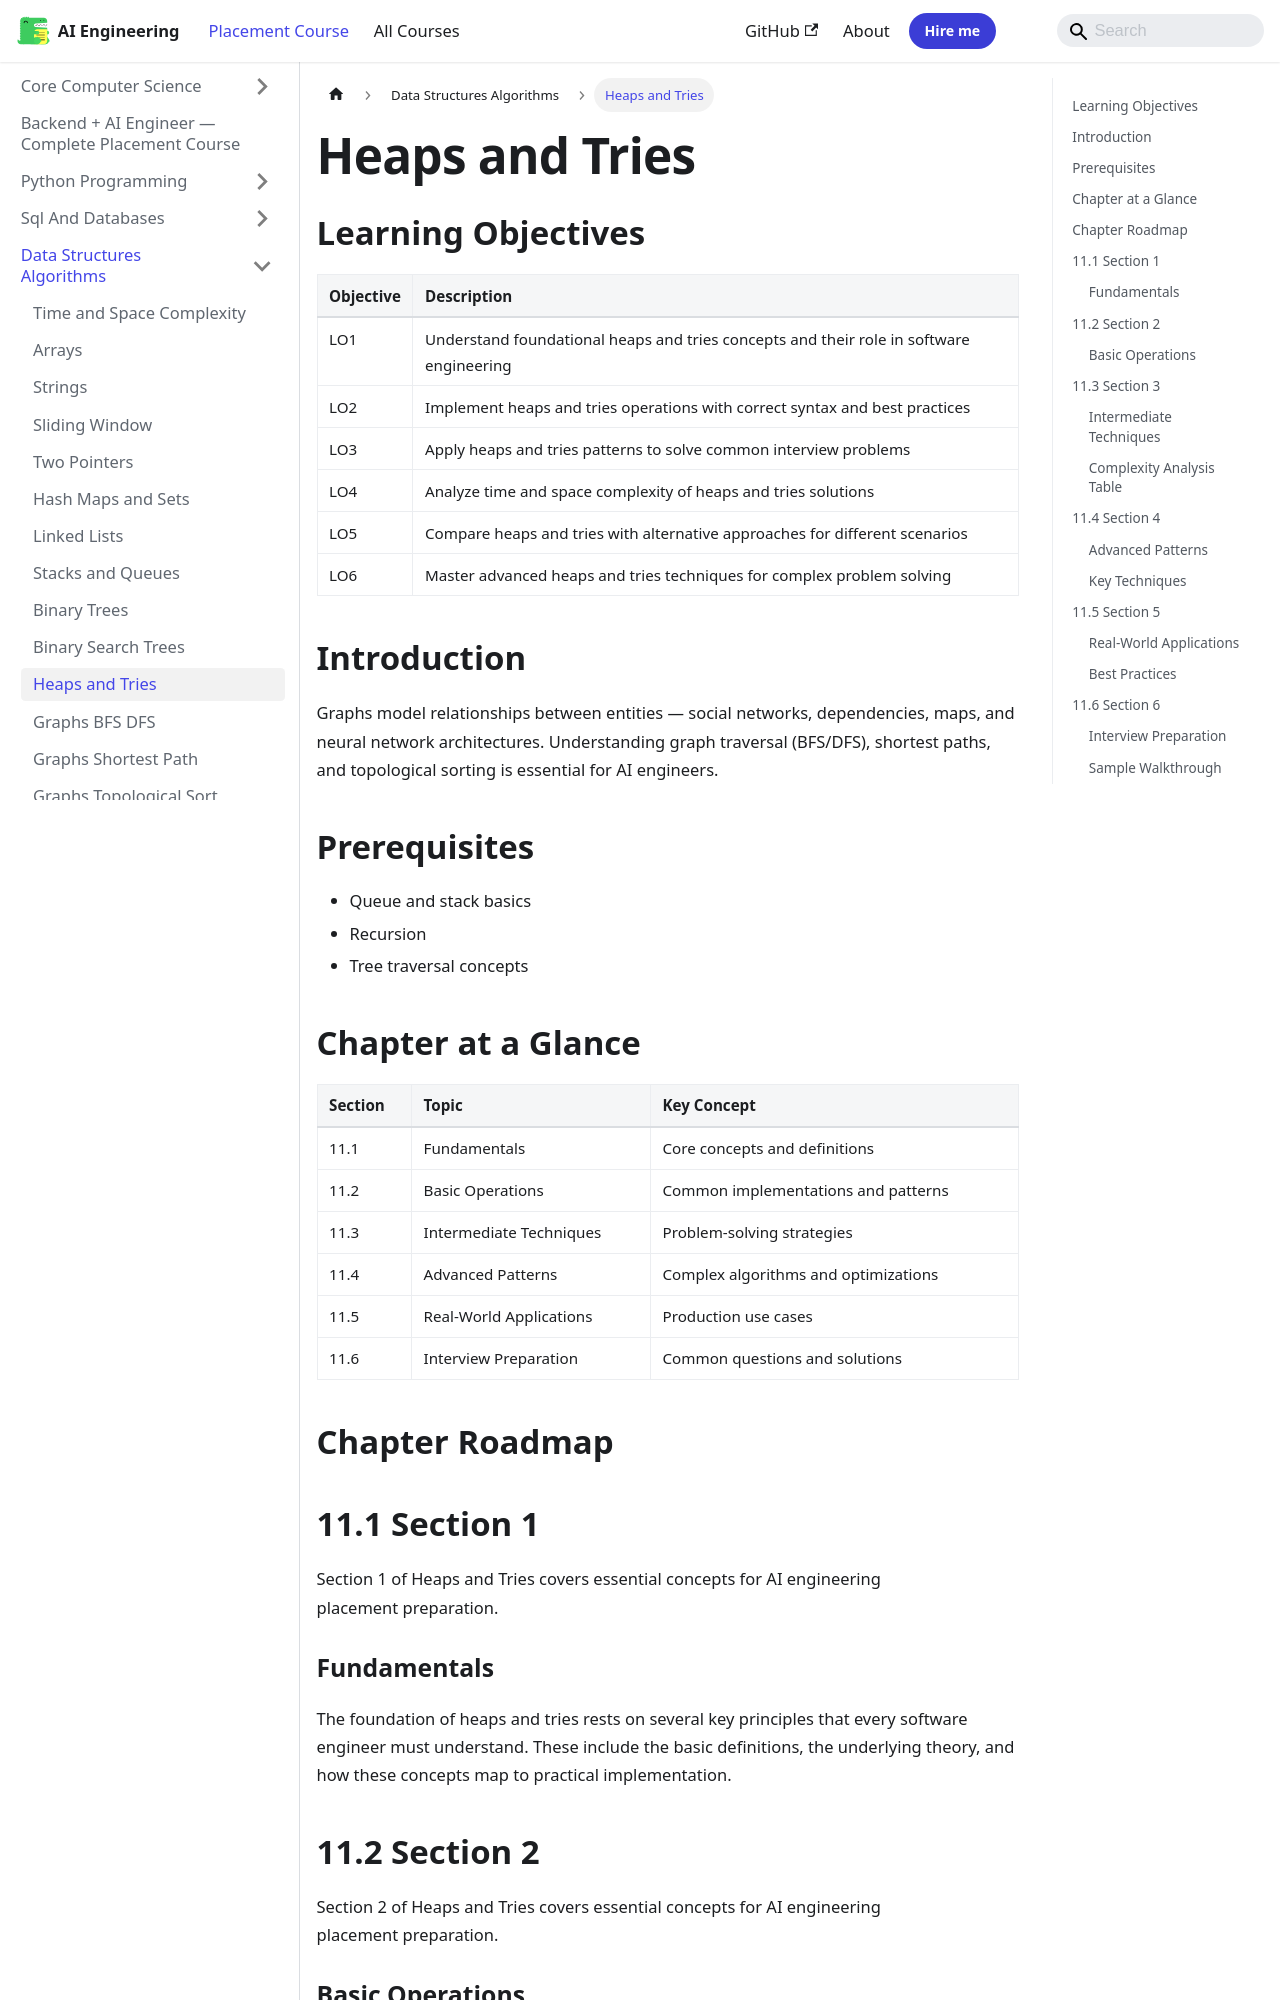

repository: Raushan666java/ai-engineering-journey · page: ai-engineering-placement/03-data-structures-algorithms/11-heaps-and-tries/index.html · generator: mkdocs

---
description: "Graphs model relationships between entities — social networks, dependencies, maps, and neural network architectures. Understanding graph traversal"
---

<!-- improved -->
<!-- Clear Language: Keep sentences under 50 words -->
# Heaps and Tries

## Learning Objectives

| Objective | Description |
|-----------|-------------|
| LO1 | Understand foundational heaps and tries concepts and their role in software engineering |
| LO2 | Implement heaps and tries operations with correct syntax and best practices |
| LO3 | Apply heaps and tries patterns to solve common interview problems |
| LO4 | Analyze time and space complexity of heaps and tries solutions |
| LO5 | Compare heaps and tries with alternative approaches for different scenarios |
| LO6 | Master advanced heaps and tries techniques for complex problem solving |

## Introduction

Graphs model relationships between entities — social networks, dependencies, maps, and neural network architectures. Understanding graph traversal (BFS/DFS), shortest paths, and topological sorting is essential for AI engineers.

## Prerequisites

- Queue and stack basics
- Recursion
- Tree traversal concepts

## Chapter at a Glance

| Section | Topic | Key Concept |
|---------|-------|-------------|
| 11.1 | Fundamentals | Core concepts and definitions |
| 11.2 | Basic Operations | Common implementations and patterns |
| 11.3 | Intermediate Techniques | Problem-solving strategies |
| 11.4 | Advanced Patterns | Complex algorithms and optimizations |
| 11.5 | Real-World Applications | Production use cases |
| 11.6 | Interview Preparation | Common questions and solutions |

## Chapter Roadmap

```mermaid
flowchart LR
    A[Heaps and Tries] --> B[Fundamentals]
    B --> C[Operations]
    C --> D[Intermediate]
    D --> E[Advanced]
    E --> F[Applications]
    F --> G[Interview Prep]
```

## 11.1 Section 1

Section 1 of Heaps and Tries covers essential concepts for AI engineering placement preparation.

### Fundamentals

The foundation of heaps and tries rests on several key principles that every software engineer must understand. These include the basic definitions, the underlying theory, and how these concepts map to practical implementation.

## 11.2 Section 2

Section 2 of Heaps and Tries covers essential concepts for AI engineering placement preparation.

### Basic Operations

The following code demonstrates fundamental operations:

```python

## Heaps and Tries - basic operations
def example_function(data):
    """Core functionality"""
    result = []
    for item in data:
        # Process each element
        result.append(process(item))
    return result

def process(item):
    return item * 2

## Test the implementation
test_data = [1, 2, 3, 4, 5]
print(example_function(test_data))
```

## 11.3 Section 3

Section 3 of Heaps and Tries covers essential concepts for AI engineering placement preparation.

### Intermediate Techniques

As problems become more complex, we need sophisticated approaches:

1. **Pattern Recognition**: Identifying when to apply this technique
2. **Optimization**: Improving time and space complexity
3. **Edge Cases**: Handling boundary conditions
4. **Combined Approaches**: Integrating with other data structures
